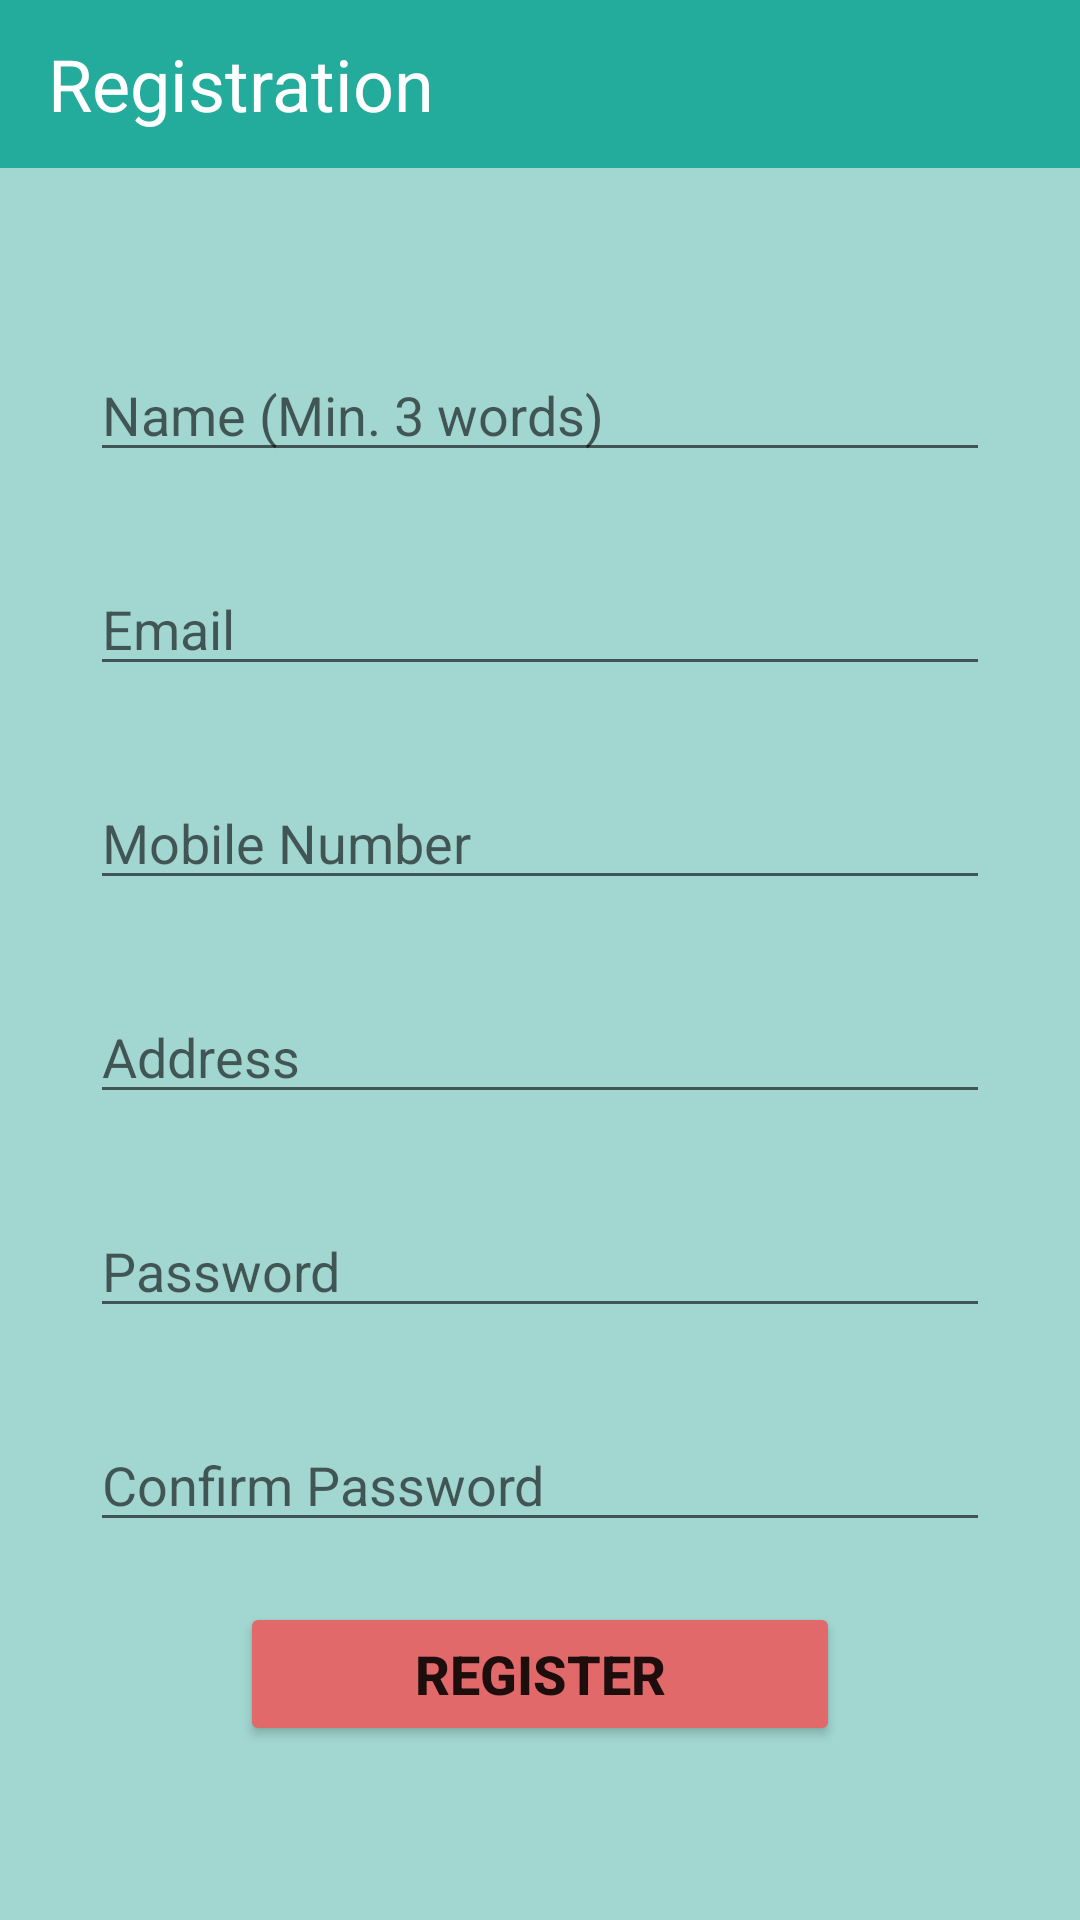

Produce the Android XML layout that renders to this screen, including the resource entries it uses.
<!-- AndroidManifest.xml: application theme Theme.FoodRunner -->
<!-- res/layout/activity_registration.xml -->
<?xml version="1.0" encoding="utf-8"?>
<RelativeLayout xmlns:android="http://schemas.android.com/apk/res/android"
    xmlns:app="http://schemas.android.com/apk/res-auto"
    xmlns:tools="http://schemas.android.com/tools"
    android:layout_width="match_parent"
    android:layout_height="match_parent"
    tools:context=".RegistrationActivity"
    android:background="@color/colorPrimary">

    <androidx.appcompat.widget.Toolbar
        android:id="@+id/toolBarInRegistration"
        android:layout_width="match_parent"
        android:layout_height="wrap_content"
        android:background="@color/colorPrimaryVariant"
        app:title="Registration"
        app:titleTextColor="@color/white"
        app:titleTextAppearance="@style/TextAppearance.AppCompat.Headline" />

    <EditText
        android:id="@+id/txtNameInRegistration"
        android:layout_width="match_parent"
        android:layout_height="wrap_content"
        android:layout_below="@+id/toolBarInRegistration"
        android:layout_marginHorizontal="30dp"
        android:layout_marginTop="60dp"
        android:hint="Name (Min. 3 words)"
        android:inputType="text" />

    <EditText
        android:id="@+id/txtEmailInRegistration"
        android:layout_width="match_parent"
        android:layout_height="wrap_content"
        android:layout_below="@+id/txtNameInRegistration"
        android:layout_marginTop="30dp"
        android:layout_marginHorizontal="30dp"
        android:hint="Email"
        android:inputType="text"
        />

    <EditText
        android:id="@+id/txtMobileNumberInRegistration"
        android:layout_width="match_parent"
        android:layout_height="wrap_content"
        android:layout_below="@+id/txtEmailInRegistration"
        android:layout_marginHorizontal="30dp"
        android:layout_marginTop="30dp"
        android:hint="Mobile Number"
        android:inputType="text" />

    <EditText
        android:id="@+id/txtAddressInRegistration"
        android:layout_width="match_parent"
        android:layout_height="wrap_content"
        android:layout_below="@+id/txtMobileNumberInRegistration"
        android:layout_marginTop="30dp"
        android:layout_marginHorizontal="30dp"
        android:hint="Address"
        android:inputType="text"
        />
    <EditText
        android:id="@+id/txtPasswordInRegistration"
        android:layout_width="match_parent"
        android:layout_height="wrap_content"
        android:layout_below="@+id/txtAddressInRegistration"
        android:layout_marginTop="30dp"
        android:layout_marginHorizontal="30dp"
        android:hint="Password"
        android:inputType="text"
        />

    <EditText
        android:id="@+id/txtConfirmPasswordInRegistration"
        android:layout_width="match_parent"
        android:layout_height="wrap_content"
        android:layout_below="@+id/txtPasswordInRegistration"
        android:layout_marginHorizontal="30dp"
        android:layout_marginTop="30dp"
        android:hint="Confirm Password"
        android:inputType="text" />

    <Button
        android:id="@+id/btnRegistration"
        android:layout_width="200dp"
        android:layout_height="wrap_content"
        android:layout_below="@+id/txtConfirmPasswordInRegistration"
        android:layout_centerHorizontal="true"
        android:layout_margin="20dp"
        android:layout_marginStart="20dp"
        android:layout_marginTop="20dp"
        android:layout_marginEnd="20dp"
        android:layout_marginBottom="20dp"
        android:backgroundTint="@color/colorSecondary"
        android:text="Register"
        android:textSize="18sp"
        android:textStyle="bold" />

</RelativeLayout>
<!-- resources referenced by this layout -->
<resources>
  <color name="colorPrimary">#A2D6D1</color>
  <color name="colorPrimaryVariant">#23AC9C</color>
  <color name="colorSecondary">#E26969</color>
  <color name="white">#FFFFFFFF</color>
  <style name="Theme.FoodRunner" parent="Theme.MaterialComponents.DayNight.NoActionBar">
          
          <item name="colorPrimary">#B2DFDB</item>
          <item name="colorPrimaryVariant">#00796B</item>
          <item name="colorOnPrimary">@color/white</item>
          
          <item name="colorSecondary">#EF9A9A</item>
          <item name="colorSecondaryVariant">#C55528</item>
          <item name="colorOnSecondary">@color/white</item>
  
          
          <item name="android:statusBarColor" tools:targetApi="l">?attr/colorPrimaryVariant</item>
          
          <item name="backgroundColor">@color/white</item>
          <item name="colorSurface">@color/white</item>
          <item name="colorError">#B00020</item>
          <item name="colorOnSurface">@color/black</item>
          <item name="colorOnBackground">@color/black</item>
          <item name="colorOnError">@color/white</item>
      </style>
  <color name="black">#FF000000</color>
</resources>
